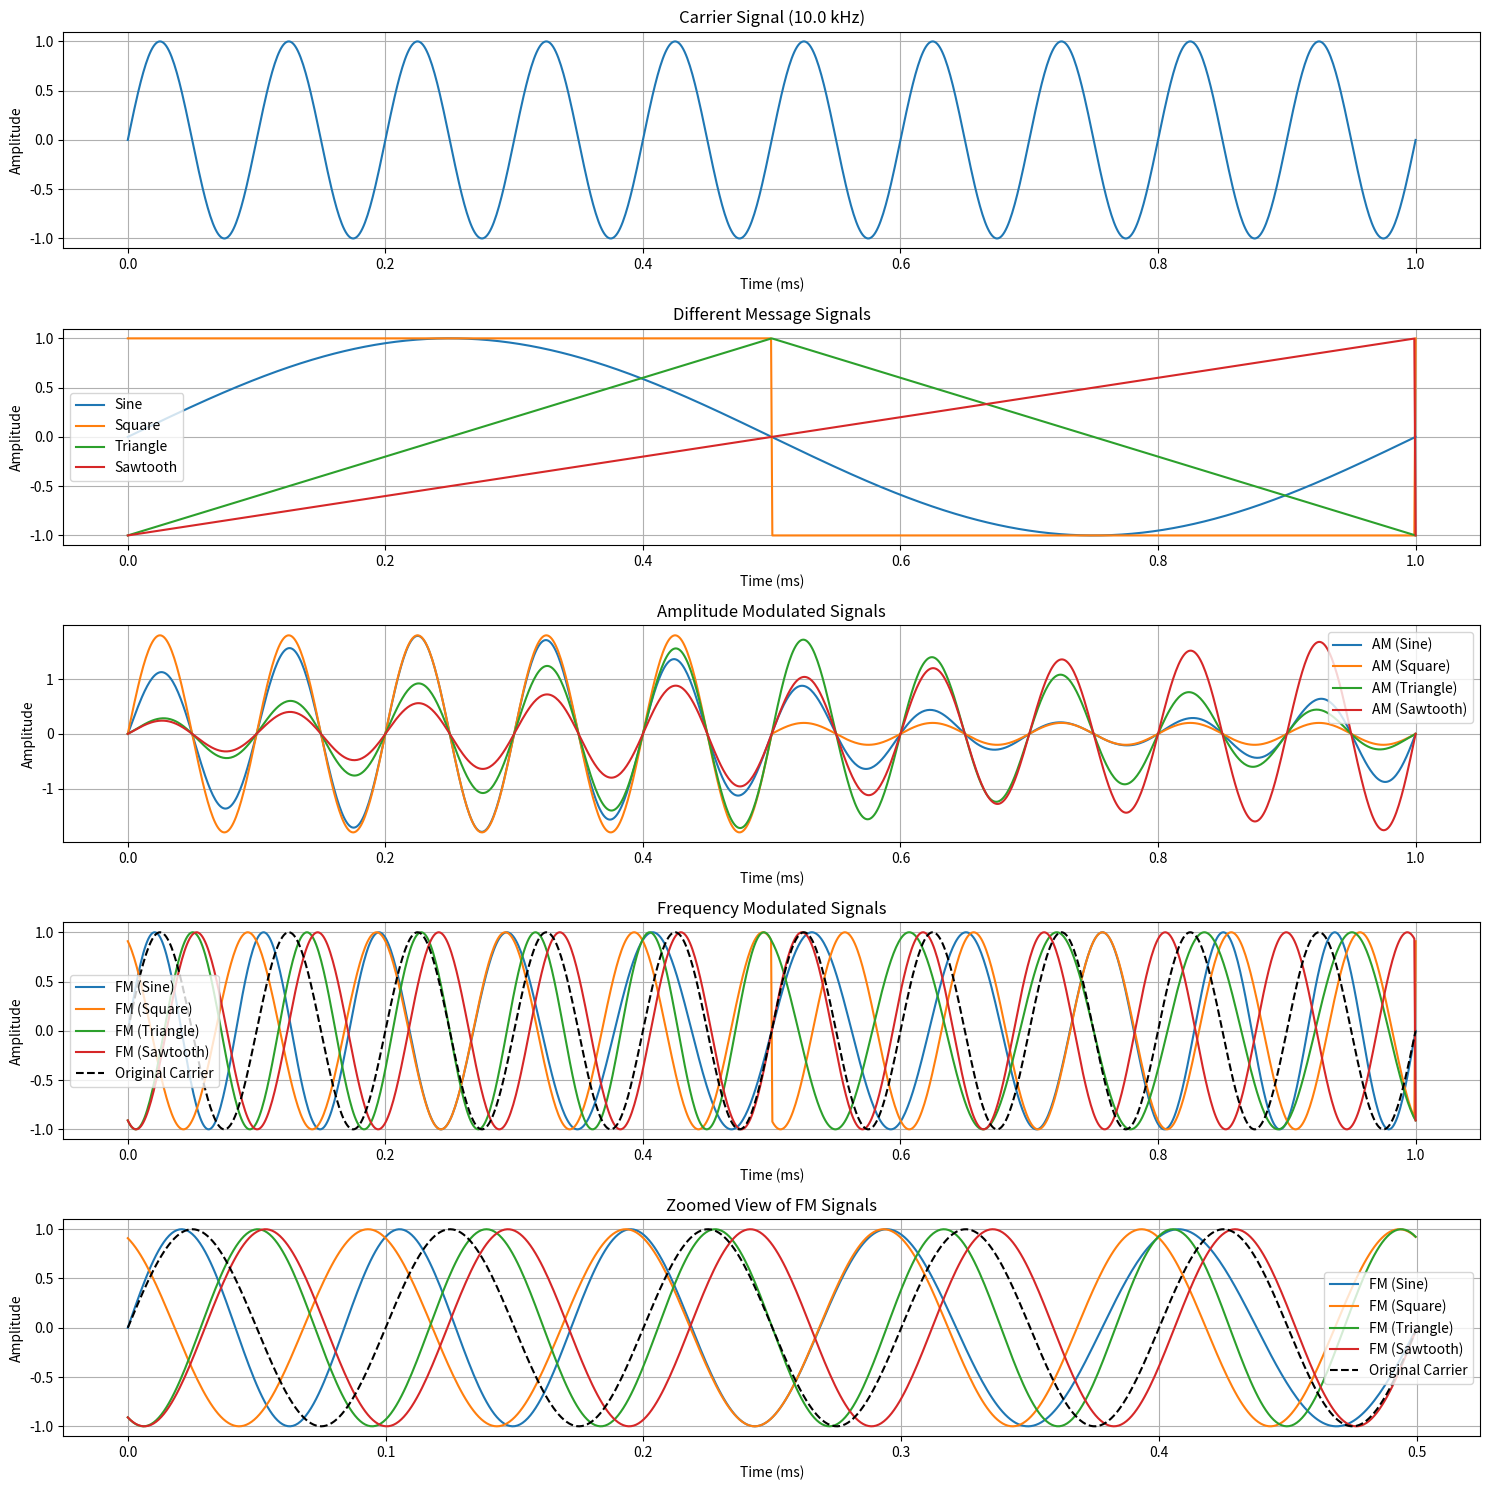

Generate this figure with matplotlib:
import numpy as np
import matplotlib.pyplot as plt
from scipy import signal

# Time and sampling parameters
duration = 0.001  # 1 millisecond duration (longer to see more cycles)
fs = 1e6         # 1 MHz sampling rate
t = np.linspace(0, duration, int(fs * duration))

# 1. Carrier Wave Generation (lower frequency for visibility)
fc = 10000  # 10 kHz carrier (much lower for demonstration)
carrier = np.sin(2 * np.pi * fc * t)

# 2. Different Message Signals
fm = 1000  # 1 kHz message frequency

# Create different message signals
sine_message = np.sin(2 * np.pi * fm * t)
square_message = signal.square(2 * np.pi * fm * t)
triangle_message = signal.sawtooth(2 * np.pi * fm * t, width=0.5)  # width=0.5 makes it triangular
sawtooth_message = signal.sawtooth(2 * np.pi * fm * t)

# 3. Amplitude Modulation (AM) for different messages
modulation_index = 0.8  # Increased for more visible effect
am_sine = (1 + modulation_index * sine_message) * carrier
am_square = (1 + modulation_index * square_message) * carrier
am_triangle = (1 + modulation_index * triangle_message) * carrier
am_sawtooth = (1 + modulation_index * sawtooth_message) * carrier

# 4. Frequency Modulation (FM) for different messages
frequency_deviation = 2000  # 2 kHz deviation
beta = frequency_deviation / fm  # modulation index for FM
fm_sine = np.sin(2 * np.pi * fc * t + beta * sine_message)
fm_square = np.sin(2 * np.pi * fc * t + beta * square_message)
fm_triangle = np.sin(2 * np.pi * fc * t + beta * triangle_message)
fm_sawtooth = np.sin(2 * np.pi * fc * t + beta * sawtooth_message)

# Plotting
plt.figure(figsize=(15, 15))

# Plot carrier wave
plt.subplot(5, 1, 1)
plt.plot(t[:2000] * 1000, carrier[:2000])
plt.title(f'Carrier Signal ({fc/1000:.1f} kHz)')
plt.xlabel('Time (ms)')
plt.ylabel('Amplitude')
plt.grid(True)

# Plot different message signals
plt.subplot(5, 1, 2)
plt.plot(t[:2000] * 1000, sine_message[:2000], label='Sine')
plt.plot(t[:2000] * 1000, square_message[:2000], label='Square')
plt.plot(t[:2000] * 1000, triangle_message[:2000], label='Triangle')
plt.plot(t[:2000] * 1000, sawtooth_message[:2000], label='Sawtooth')
plt.title('Different Message Signals')
plt.xlabel('Time (ms)')
plt.ylabel('Amplitude')
plt.legend()
plt.grid(True)

# Plot AM signals with envelope
plt.subplot(5, 1, 3)
plt.plot(t[:2000] * 1000, am_sine[:2000], label='AM (Sine)')
plt.plot(t[:2000] * 1000, am_square[:2000], label='AM (Square)')
plt.plot(t[:2000] * 1000, am_triangle[:2000], label='AM (Triangle)')
plt.plot(t[:2000] * 1000, am_sawtooth[:2000], label='AM (Sawtooth)')
plt.title('Amplitude Modulated Signals')
plt.xlabel('Time (ms)')
plt.ylabel('Amplitude')
plt.legend()
plt.grid(True)

# Plot FM signals
plt.subplot(5, 1, 4)
plt.plot(t[:2000] * 1000, fm_sine[:2000], label='FM (Sine)')
plt.plot(t[:2000] * 1000, fm_square[:2000], label='FM (Square)')
plt.plot(t[:2000] * 1000, fm_triangle[:2000], label='FM (Triangle)')
plt.plot(t[:2000] * 1000, fm_sawtooth[:2000], label='FM (Sawtooth)')
plt.plot(t[:2000] * 1000, carrier[:2000], 'k--', label='Original Carrier')
plt.title('Frequency Modulated Signals')
plt.xlabel('Time (ms)')
plt.ylabel('Amplitude')
plt.legend()
plt.grid(True)

# Plot zoomed view of FM signals
plt.subplot(5, 1, 5)
plt.plot(t[:500] * 1000, fm_sine[:500], label='FM (Sine)')
plt.plot(t[:500] * 1000, fm_square[:500], label='FM (Square)')
plt.plot(t[:500] * 1000, fm_triangle[:500], label='FM (Triangle)')
plt.plot(t[:500] * 1000, fm_sawtooth[:500], label='FM (Sawtooth)')
plt.plot(t[:500] * 1000, carrier[:500], 'k--', label='Original Carrier')
plt.title('Zoomed View of FM Signals')
plt.xlabel('Time (ms)')
plt.ylabel('Amplitude')
plt.legend()
plt.grid(True)

plt.tight_layout()
plt.show()

# Print some interesting RF parameters
print(f"\nRF Signal Parameters:")
print(f"Carrier Frequency: {fc/1000:.1f} kHz")
print(f"Message Frequency: {fm/1000:.1f} kHz")
print(f"AM Modulation Index: {modulation_index:.2f}")
print(f"FM Deviation: {frequency_deviation/1000:.1f} kHz")
print(f"FM Modulation Index (β): {beta:.2f}")
print(f"Sampling Rate: {fs/1000:.1f} kHz")
print(f"Sample Duration: {duration*1000:.2f} ms")
